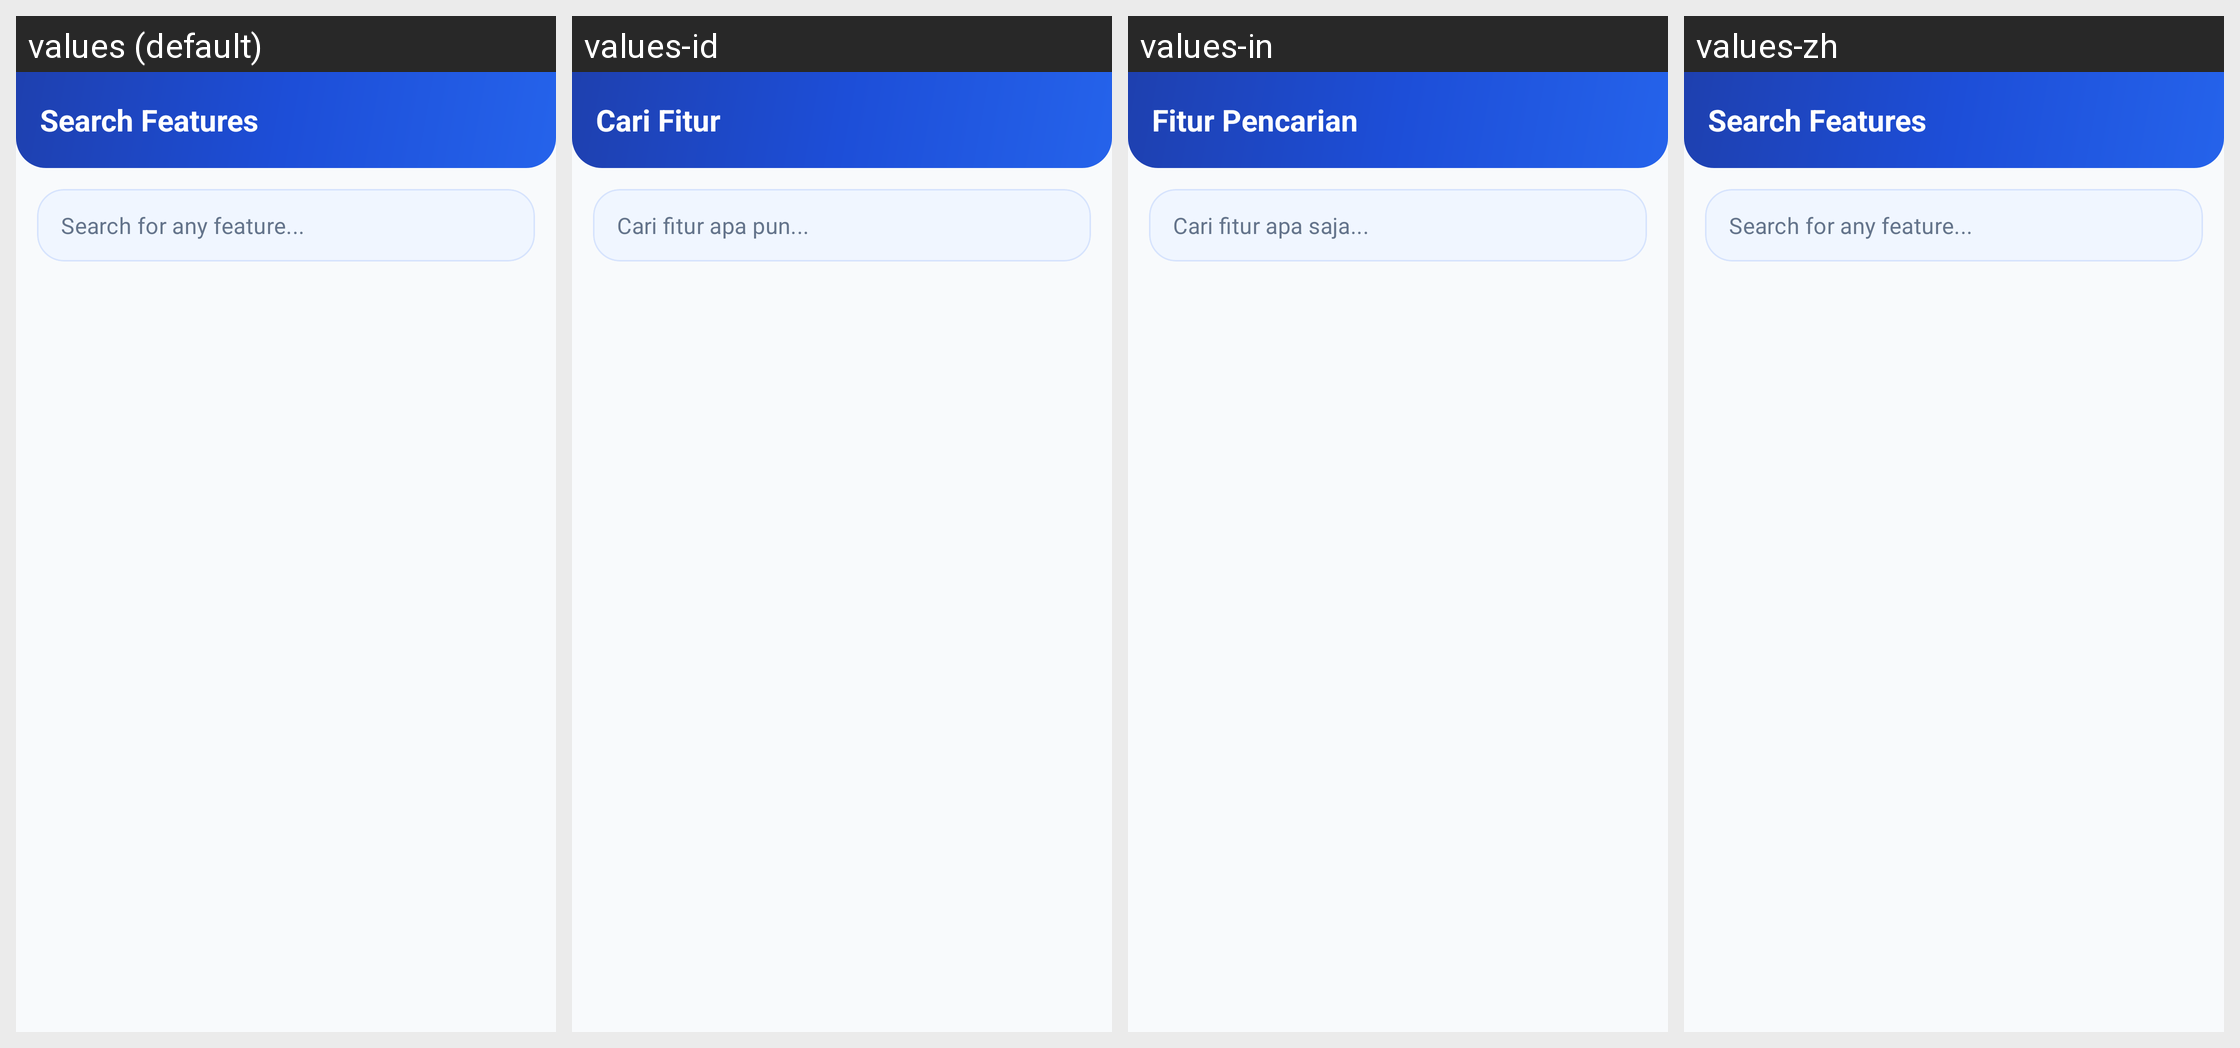

For this localized Android screen grid, give each drawn string resource with its value in every locale shown.
Android screen res/layout/activity_search.xml rendered under 4 locales, left to right: values (default), values-id, values-in, values-zh. Device: Nexus 5 (rendered at 1080×1920; each locale shown at half size, 540×960, under a caption strip naming it); theme AppTheme.
Other locales in the repository, not shown: values-ar, values-de, values-es, values-fr, values-it, values-iw, values-pt, values-ru, values-tr.
Strings drawn on this screen, with the default value and each locale's value (text and hints the layout hard-codes, and strings that could not be matched under every locale, appear in the picture but are not listed):

search_features_title
  values: Search Features
  values-id: Cari Fitur
  values-in: Fitur Pencarian
  values-zh: Search Features

search_features_hint
  values: Search for any feature...
  values-id: Cari fitur apa pun...
  values-in: Cari fitur apa saja...
  values-zh: Search for any feature...
